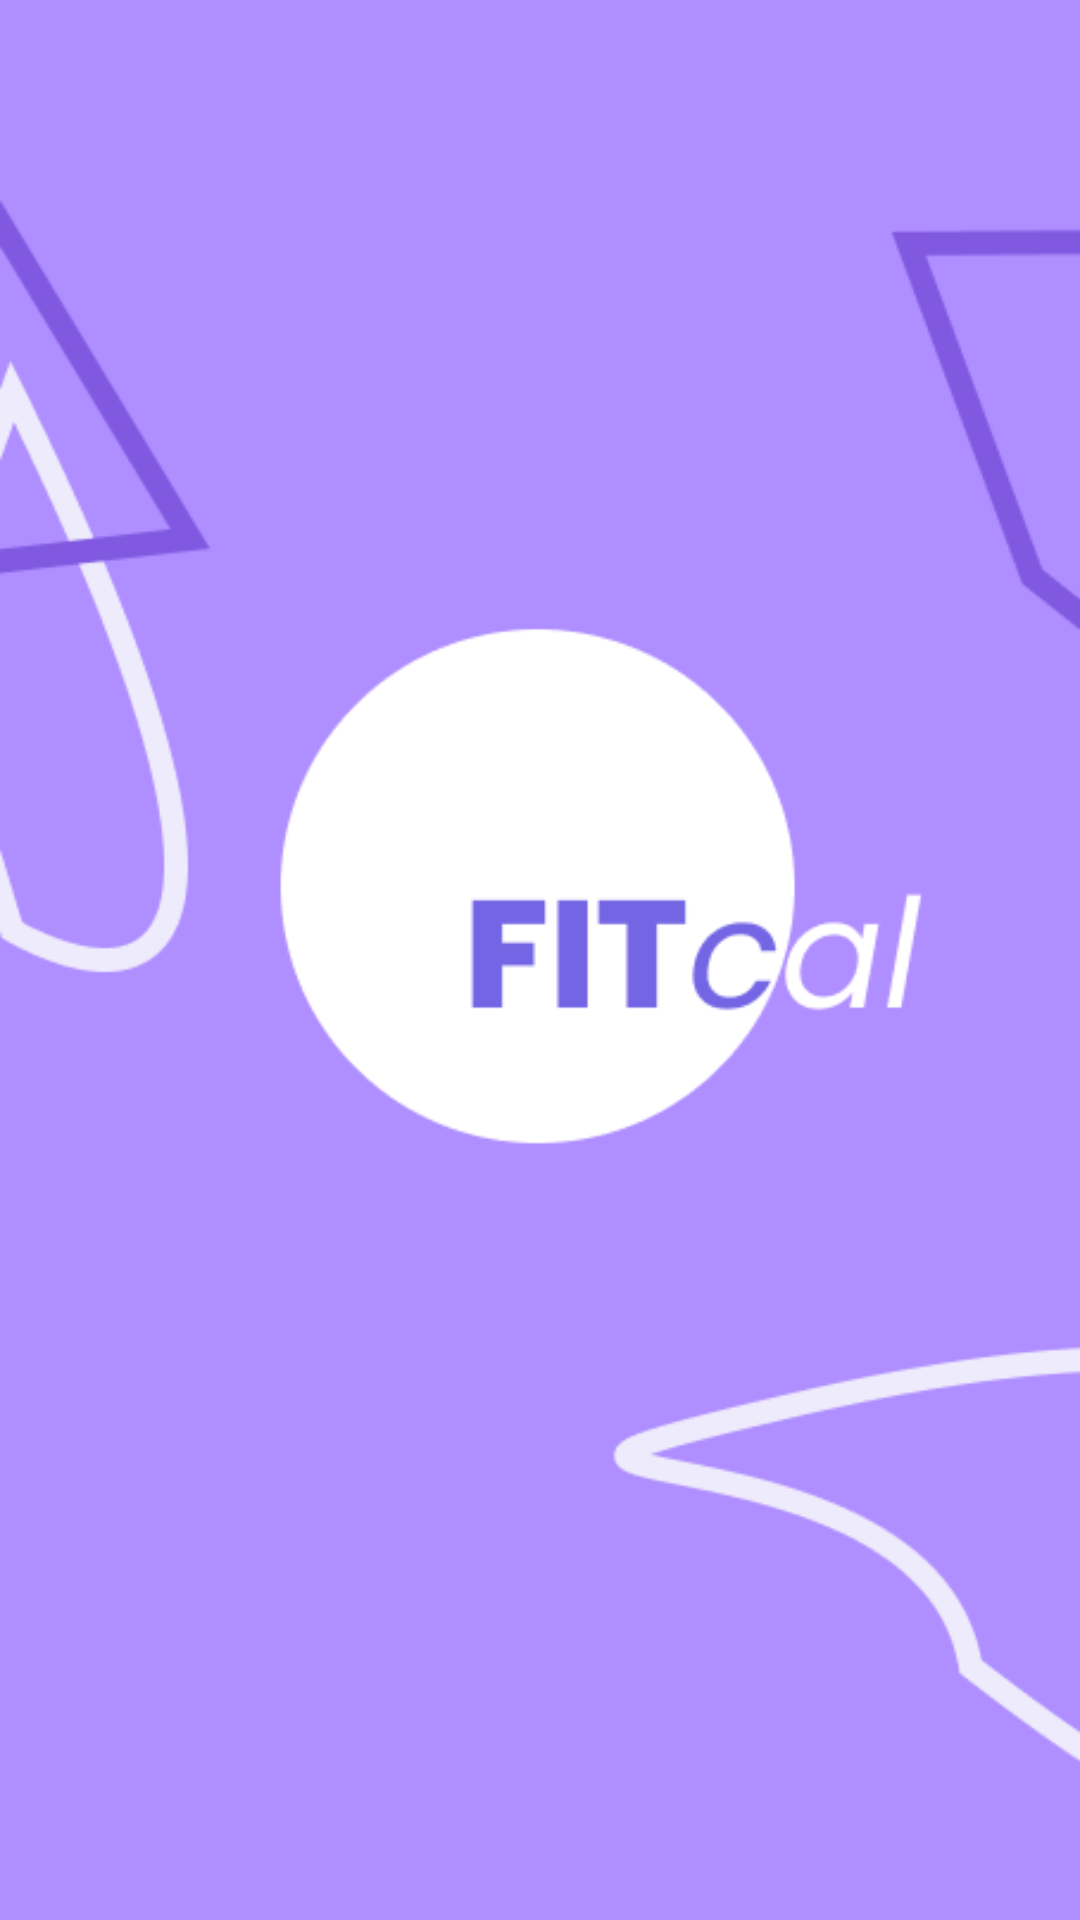

Layout XML and referenced resources for this Android screen:
<!-- AndroidManifest.xml: activity theme Theme.AppCompat.Light.NoActionBar -->
<!-- res/layout/activity_splash.xml -->
<?xml version="1.0" encoding="utf-8"?>
<androidx.constraintlayout.widget.ConstraintLayout xmlns:android="http://schemas.android.com/apk/res/android"
    xmlns:app="http://schemas.android.com/apk/res-auto"
    xmlns:tools="http://schemas.android.com/tools"
    android:layout_width="match_parent"
    android:layout_height="match_parent"
    tools:context=".SplashActivity"
    android:background="@color/ungu3">

    <ImageView
        android:id="@+id/myImageView"
        android:layout_width="wrap_content"
        android:layout_height="wrap_content"
        android:src="@drawable/splash"
        app:layout_constraintBottom_toBottomOf="parent"
        app:layout_constraintEnd_toEndOf="parent"
        app:layout_constraintStart_toStartOf="parent"
        app:layout_constraintTop_toTopOf="parent" />



</androidx.constraintlayout.widget.ConstraintLayout>
<!-- resources referenced by this layout -->
<resources>
  <color name="ungu3">#AF8EFF</color>
  <!-- drawable splash: png bitmap (drawable, 16214 bytes) -->
</resources>
